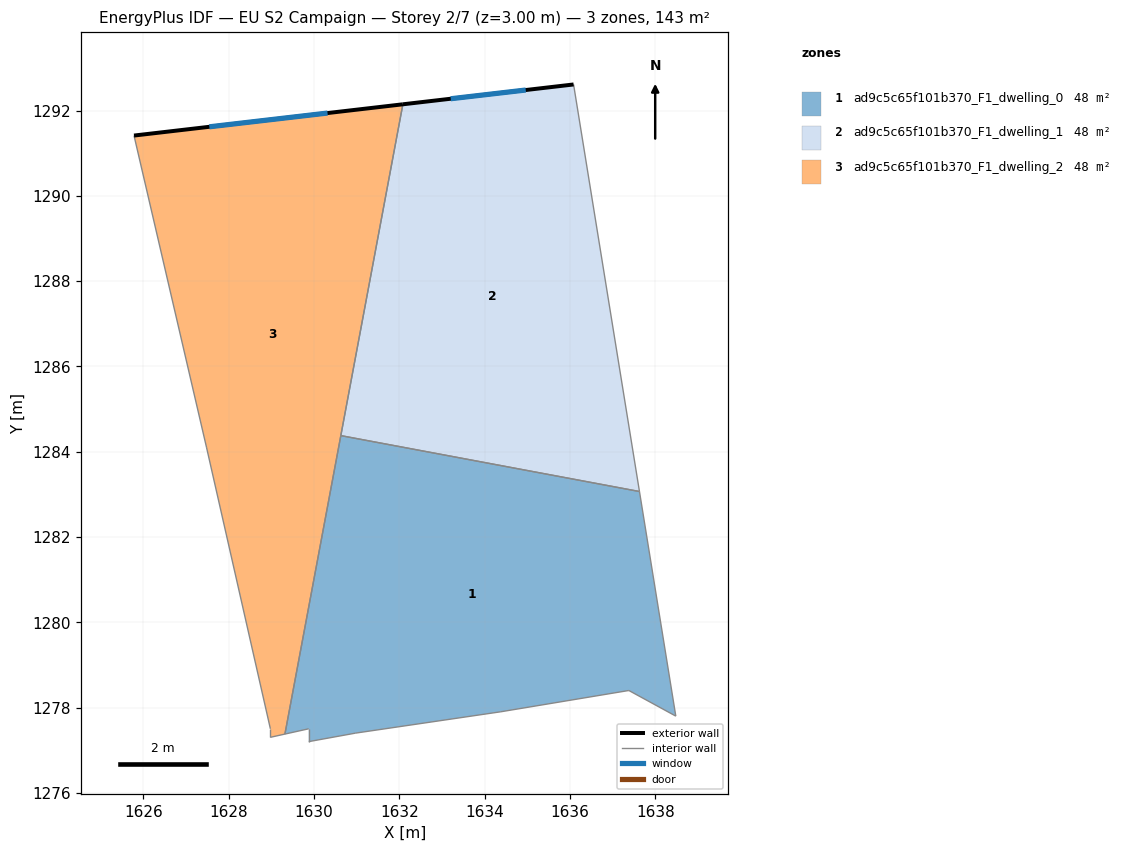
=== STOREY PLAN SPEC (per zone: floor XY polygon, exterior-wall plan segments, windows/doors) ===
zone 1: ad9c5c65f101b370_F1_dwelling_0  (47.6 m²)
  floor: (1637.63, 1283.07) (1638.48, 1277.80) (1637.38, 1278.40) (1634.38, 1277.90) (1630.98, 1277.40) (1629.88, 1277.20) (1629.88, 1277.50) (1629.32, 1277.38) (1630.63, 1284.38)
  interior walls: 9
zone 2: ad9c5c65f101b370_F1_dwelling_1  (47.6 m²)
  floor: (1636.09, 1292.61) (1637.63, 1283.07) (1630.63, 1284.38) (1632.08, 1292.15)
  exterior wall: (1636.09, 1292.61) – (1632.08, 1292.15)  [4.0 m]
    window: (1634.96, 1292.48) – (1633.20, 1292.28)  [2.3 m²]
  interior walls: 3
zone 3: ad9c5c65f101b370_F1_dwelling_2  (47.6 m²)
  floor: (1632.08, 1292.15) (1629.32, 1277.38) (1628.98, 1277.30) (1628.98, 1277.50) (1627.48, 1284.11) (1625.78, 1291.41)
  exterior wall: (1632.08, 1292.15) – (1625.78, 1291.41)  [6.3 m]
    window: (1630.32, 1291.94) – (1627.54, 1291.62)  [3.7 m²]
  interior walls: 6

=== DERIVED (storey summary) ===
Building: EU S2 Campaign
Storey: 2 of 7  (floor level z = 3.00 m)
Storey gross floor area: 142.9 m²
Zones on this storey: 3
  - ad9c5c65f101b370_F1_dwelling_0: floor 47.6 m²
  - ad9c5c65f101b370_F1_dwelling_1: floor 47.6 m²; exterior wall 4.0 m (12.1 m²); 1 window(s) 2.3 m²; WWR 19.3%
  - ad9c5c65f101b370_F1_dwelling_2: floor 47.6 m²; exterior wall 6.3 m (19.0 m²); 1 window(s) 3.7 m²; WWR 19.3%
Zone adjacency (shared interzone walls):
  - ad9c5c65f101b370_F1_dwelling_0 ↔ ad9c5c65f101b370_F1_dwelling_1
  - ad9c5c65f101b370_F1_dwelling_0 ↔ ad9c5c65f101b370_F1_dwelling_2
  - ad9c5c65f101b370_F1_dwelling_1 ↔ ad9c5c65f101b370_F1_dwelling_2